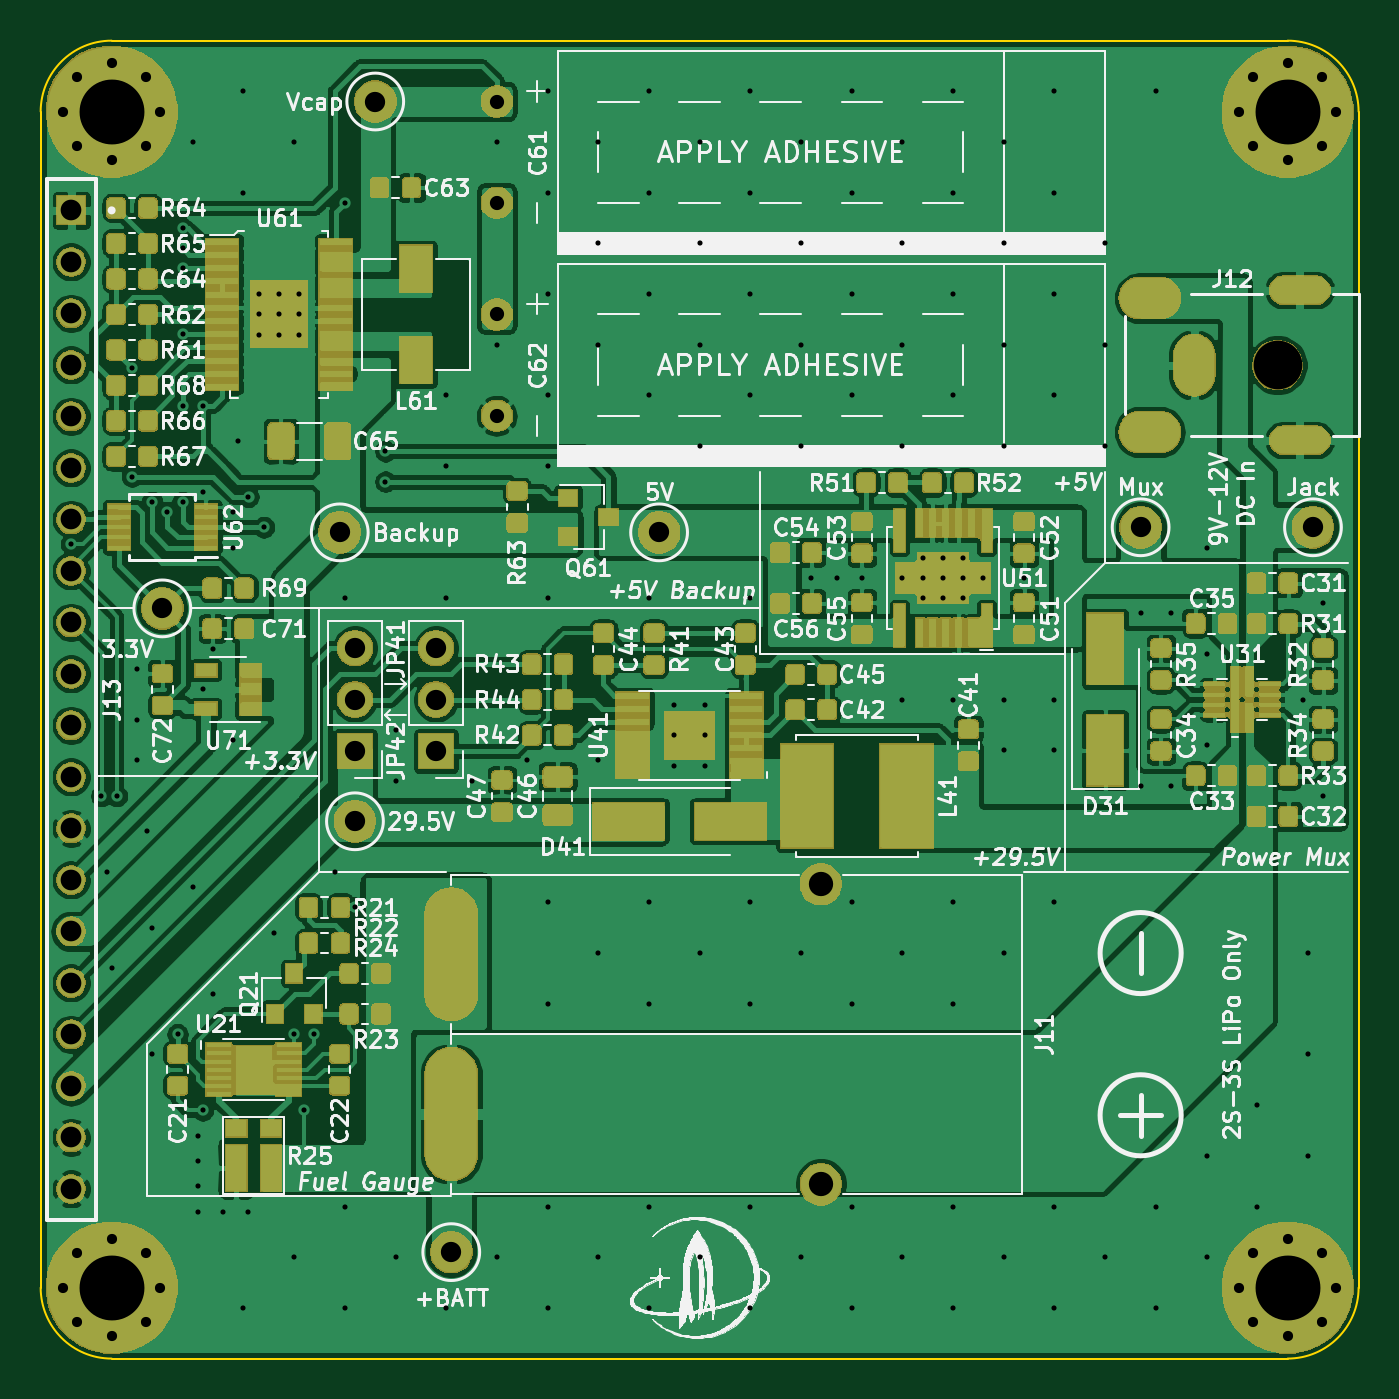
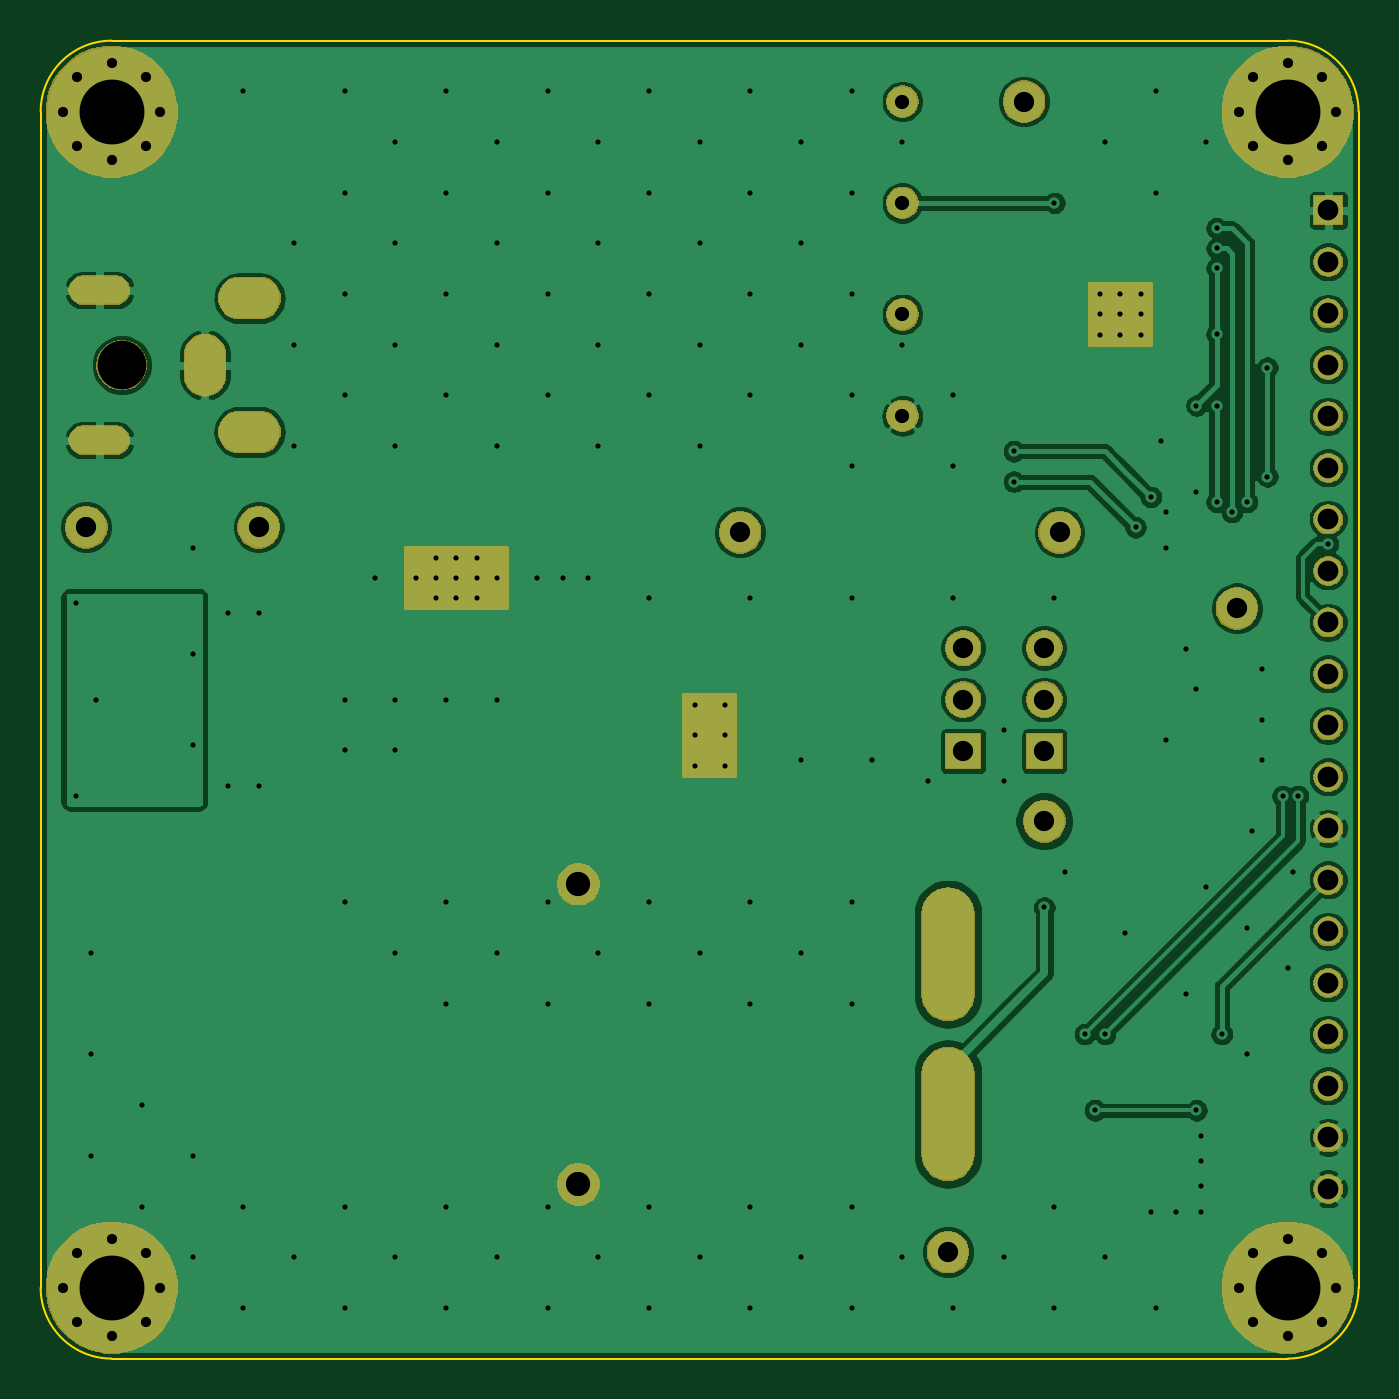
Circuit board: 10 layer files. Board 65.0 x 65.0 mm.
- bottom_copper: IRIS-power-B_Cu.gbr (119916 bytes)
- bottom_mask: IRIS-power-B_Mask.gbr (50311 bytes)
- bottom_silk: IRIS-power-B_SilkS.gbr (498 bytes)
- outline: IRIS-power-Edge_Cuts.gbr (979 bytes)
- top_copper: IRIS-power-F_Cu.gbr (354848 bytes)
- top_mask: IRIS-power-F_Mask.gbr (155256 bytes)
- paste: IRIS-power-F_Paste.gbr (42067 bytes)
- top_silk: IRIS-power-F_SilkS.gbr (163152 bytes)
- drill: IRIS-power-NPTH.drl (297 bytes)
- drill: IRIS-power-PTH.drl (5043 bytes)

=== bottom_copper: IRIS-power-B_Cu.gbr (119916 bytes, source omitted) ===
=== bottom_mask: IRIS-power-B_Mask.gbr (50311 bytes, source omitted) ===
=== bottom_silk: IRIS-power-B_SilkS.gbr ===
G04 #@! TF.GenerationSoftware,KiCad,Pcbnew,(5.1.6)-1*
G04 #@! TF.CreationDate,2020-11-06T20:10:37-08:00*
G04 #@! TF.ProjectId,IRIS-power,49524953-2d70-46f7-9765-722e6b696361,rev?*
G04 #@! TF.SameCoordinates,Original*
G04 #@! TF.FileFunction,Legend,Bot*
G04 #@! TF.FilePolarity,Positive*
%FSLAX46Y46*%
G04 Gerber Fmt 4.6, Leading zero omitted, Abs format (unit mm)*
G04 Created by KiCad (PCBNEW (5.1.6)-1) date 2020-11-06 20:10:37*
%MOMM*%
%LPD*%
G01*
G04 APERTURE LIST*
G04 APERTURE END LIST*
M02*

=== outline: IRIS-power-Edge_Cuts.gbr ===
G04 #@! TF.GenerationSoftware,KiCad,Pcbnew,(5.1.6)-1*
G04 #@! TF.CreationDate,2020-11-06T20:10:37-08:00*
G04 #@! TF.ProjectId,IRIS-power,49524953-2d70-46f7-9765-722e6b696361,rev?*
G04 #@! TF.SameCoordinates,Original*
G04 #@! TF.FileFunction,Profile,NP*
%FSLAX46Y46*%
G04 Gerber Fmt 4.6, Leading zero omitted, Abs format (unit mm)*
G04 Created by KiCad (PCBNEW (5.1.6)-1) date 2020-11-06 20:10:37*
%MOMM*%
%LPD*%
G01*
G04 APERTURE LIST*
G04 #@! TA.AperFunction,Profile*
%ADD10C,0.100000*%
G04 #@! TD*
G04 APERTURE END LIST*
D10*
X0Y29000000D02*
X0Y-29000000D01*
X3500000Y32500000D02*
X61500000Y32500000D01*
X65000000Y29000000D02*
X65000000Y-29000000D01*
X61500000Y-32500000D02*
X3500000Y-32500000D01*
X3500000Y-32500000D02*
G75*
G02*
X0Y-29000000I0J3500000D01*
G01*
X0Y29000000D02*
G75*
G02*
X3500000Y32500000I3500000J0D01*
G01*
X65000000Y-29000000D02*
G75*
G02*
X61500000Y-32500000I-3500000J0D01*
G01*
X61500000Y32500000D02*
G75*
G02*
X65000000Y29000000I0J-3500000D01*
G01*
M02*

=== top_copper: IRIS-power-F_Cu.gbr (354848 bytes, source omitted) ===
=== top_mask: IRIS-power-F_Mask.gbr (155256 bytes, source omitted) ===
=== paste: IRIS-power-F_Paste.gbr (42067 bytes, source omitted) ===
=== top_silk: IRIS-power-F_SilkS.gbr (163152 bytes, source omitted) ===
=== drill: IRIS-power-NPTH.drl ===
M48
; DRILL file {KiCad (5.1.6)-1} date 11/06/20 20:10:39
; FORMAT={-:-/ absolute / inch / decimal}
; #@! TF.CreationDate,2020-11-06T20:10:39-08:00
; #@! TF.GenerationSoftware,Kicad,Pcbnew,(5.1.6)-1
; #@! TF.FileFunction,NonPlated,1,2,NPTH
FMAT,2
INCH
T1C0.0945
%
G90
G05
T1
X2.4016Y0.6496
T0
M30

=== drill: IRIS-power-PTH.drl (5043 bytes, source omitted) ===
